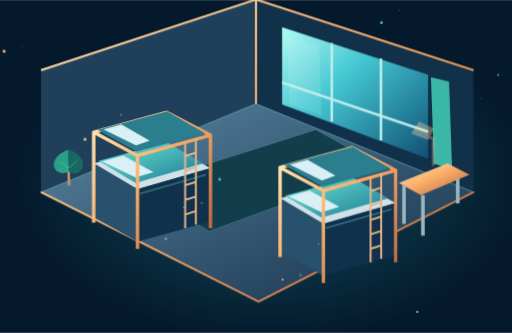
t = 0.00 s
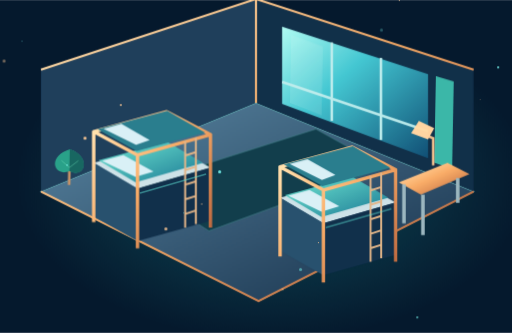
t = 1.67 s
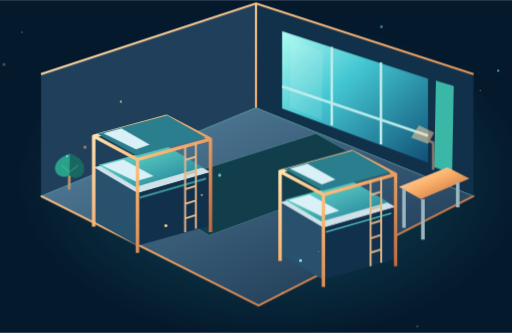
t = 3.33 s
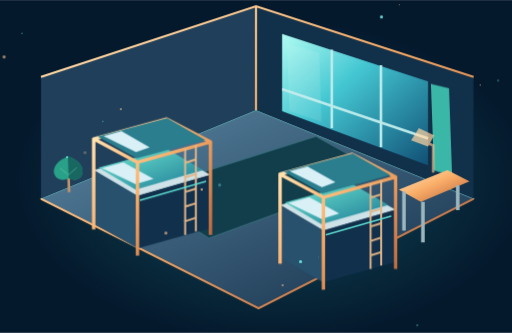
t = 5.00 s
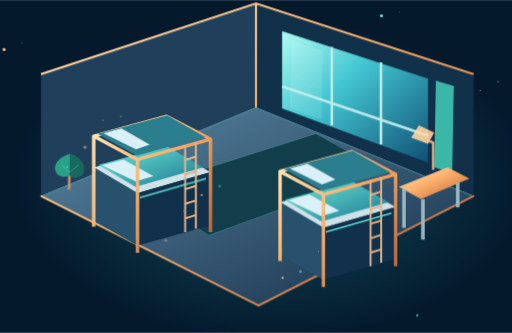
t = 6.67 s
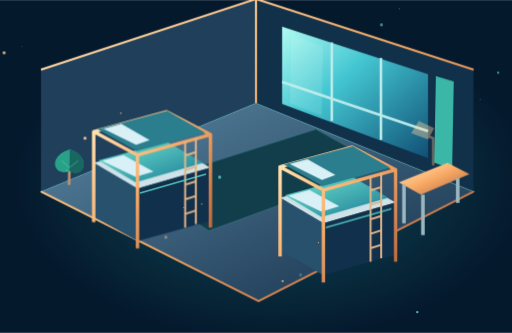
t = 8.33 s

The animated SVG that drew these frames (rendered in a browser with its animation timeline set to each time). Animation: 7 CSS @keyframes rules; frames cover the first 8.33 s, repeats indefinitely.

<svg xmlns="http://www.w3.org/2000/svg" id="still" viewBox="0 0 1000 650" role="img" aria-label="Animated residence interior"><defs>
 <linearGradient id="metal" x1="0" y1="0" x2="1" y2="1"><stop stop-color="#fff1b8"/><stop offset=".48" stop-color="#e7b35c"/><stop offset="1" stop-color="#a8642d"/></linearGradient>
 <linearGradient id="front" x1="0" y1="0" x2=".8" y2="1"><stop stop-color="#486eab"/><stop offset=".5" stop-color="#233f70"/><stop offset="1" stop-color="#101d3d"/></linearGradient>
 <linearGradient id="side" x1="0" y1="0" x2="1" y2="1"><stop stop-color="#182c54"/><stop offset="1" stop-color="#080e24"/></linearGradient>
 <linearGradient id="glass" x1="0" y1="0" x2="1" y2="1"><stop stop-color="#b3faff"/><stop offset=".4" stop-color="#4ec2e7"/><stop offset="1" stop-color="#1c4c80"/></linearGradient>
 <linearGradient id="floor" x1="0" y1="0" x2="1" y2="1"><stop stop-color="#6384aa"/><stop offset="1" stop-color="#1c2c4d"/></linearGradient>
 <linearGradient id="cloth" x1="0" y1="0" x2="1" y2="1"><stop stop-color="#74e6e6"/><stop offset="1" stop-color="#2674a3"/></linearGradient>
 <radialGradient id="halo"><stop stop-color="#32d5ef" stop-opacity=".28"/><stop offset="1" stop-color="#32d5ef" stop-opacity="0"/></radialGradient>
 <radialGradient id="sky"><stop stop-color="#183c64"/><stop offset="1" stop-color="#09152d"/></radialGradient>
 <filter id="glow" x="-70%" y="-70%" width="240%" height="240%"><feGaussianBlur stdDeviation="3"/></filter>
 <pattern id="grid" width="48" height="48" patternUnits="userSpaceOnUse"><path d="M48 0H0V48" fill="none" stroke="#57bbd6" stroke-opacity=".09"/></pattern>
</defs><style>
 .float{animation:float 7s ease-in-out infinite;transform-box:fill-box;transform-origin:center}
 .float2{animation:float 8s ease-in-out -3s infinite;transform-box:fill-box;transform-origin:center}
 .orbit{animation:orbit 26s linear infinite;transform-box:fill-box;transform-origin:center}
 .reverse{animation-direction:reverse;animation-duration:38s}
 .pulse{animation:pulse 4s ease-in-out infinite}.twinkle{animation:pulse 3s ease-in-out infinite alternate}
 .flow{stroke-dasharray:12 24;animation:flow 12s linear infinite}
 .sway{animation:sway 5s ease-in-out infinite;transform-box:fill-box;transform-origin:bottom center}
 .light{animation:light 6s ease-in-out infinite alternate}.rise{animation:rise 8s ease-in-out infinite}
 @keyframes float{0%,100%{transform:translateY(0)}50%{transform:translateY(-15px)}}
 @keyframes orbit{to{transform:rotate(360deg)}}
 @keyframes pulse{0%,100%{opacity:.35}50%{opacity:1}}
 @keyframes flow{to{stroke-dashoffset:-360}}
 @keyframes sway{0%,100%{transform:rotate(-2deg)}50%{transform:rotate(2deg)}}
 @keyframes light{from{opacity:.4}to{opacity:1}}
 @keyframes rise{0%,100%{transform:translateY(0);opacity:.3}50%{transform:translateY(-30px);opacity:1}}
 :root:target *{animation:none!important}
 @media(prefers-reduced-motion:reduce){*{animation:none!important}}
</style><g style="filter:hue-rotate(-12deg)"><rect width="1000" height="650" fill="#0a1730"/><ellipse cx="530" cy="350" rx="500" ry="315" fill="url(#halo)"/>
    <g class="float2"><path d="M80 388L500 215L925 388L505 602Z" fill="url(#floor)" stroke="#7bc5d6" stroke-width="2"/>
    <path d="M80 388V150L500 12V215Z" fill="#263c60"/><path d="M500 12L925 150V388L500 215Z" fill="#182d4e"/>
    <path d="M80 150L500 12L925 150M500 12V215M80 388L505 602L925 388" fill="none" stroke="url(#metal)" stroke-width="4"/>
    <path d="M551 66L836 159V323L551 217Z" fill="url(#glass)"/><path d="M551 174L836 270M648 97V250M744 127V287" stroke="#bfeaf4" stroke-width="5"/>
    <path d="M566 83L628 104L628 239L566 216Z" fill="#daf7f4" opacity=".14" class="sway"/>
    <path d="M848 163L883 173V344L848 332Z" fill="#40b4bc" class="sway"/>
    <path d="M270 376L617 266L750 340L408 465Z" fill="#173c53" stroke="#508a9c"/>
    <g transform="translate(183 332) scale(0.95)"><path d="M0 0L150-40L240 10L90 53Z" fill="#d0e1eb"/>
    <path d="M0 0V110L90 161V53Z" fill="#304e74"/><path d="M90 53L240 10V119L90 161Z" fill="#182d50"/>
    <path d="M10-5L151-43L225 0L86 40Z" fill="url(#cloth)"/><path d="M17-4L61-16L123 18L86 29Z" fill="#dceffa"/>
    <path d="M0-65V122M90-16V176M240-58V133M150-105V-43M0-64L150-105L240-58L90-16Z" fill="none" stroke="url(#metal)" stroke-width="7" stroke-linejoin="round"/>
    <path d="M8-69L151-107L229-62L88-24Z" fill="#327a9b"/><path d="M20-70L57-80L115-47L87-37Z" fill="#dceffa"/>
    <path d="M188-45V133M210-52V126M188-15L210-22M188 15L210 8M188 45L210 38M188 75L210 68M188 105L210 98" fill="none" stroke="#d8ba82" stroke-width="4"/>
    <path d="M95 62L231 23" stroke="#65dde8" stroke-width="3" class="light"/>
    </g><g transform="translate(547 400) scale(0.94)"><path d="M0 0L150-40L240 10L90 53Z" fill="#d0e1eb"/>
    <path d="M0 0V110L90 161V53Z" fill="#304e74"/><path d="M90 53L240 10V119L90 161Z" fill="#182d50"/>
    <path d="M10-5L151-43L225 0L86 40Z" fill="url(#cloth)"/><path d="M17-4L61-16L123 18L86 29Z" fill="#dceffa"/>
    <path d="M0-65V122M90-16V176M240-58V133M150-105V-43M0-64L150-105L240-58L90-16Z" fill="none" stroke="url(#metal)" stroke-width="7" stroke-linejoin="round"/>
    <path d="M8-69L151-107L229-62L88-24Z" fill="#327a9b"/><path d="M20-70L57-80L115-47L87-37Z" fill="#dceffa"/>
    <path d="M188-45V133M210-52V126M188-15L210-22M188 15L210 8M188 45L210 38M188 75L210 68M188 105L210 98" fill="none" stroke="#d8ba82" stroke-width="4"/>
    <path d="M95 62L231 23" stroke="#65dde8" stroke-width="3" class="light"/>
    </g><path d="M779 370L874 332L917 354L822 394Z" fill="url(#metal)"/><path d="M789 374V450M894 362V410M826 394V473" stroke="#9fb6c4" stroke-width="7"/>
    <g class="pulse"><path d="M846 337V284L819 273" fill="none" stroke="#edc987" stroke-width="5"/><path d="M803 274L818 250L848 264L836 286Z" fill="#ffdf9b"/></g>
    <g transform="translate(135 365) scale(0.85)"><g class="sway"><path d="M0 12V-63" stroke="#ba965f" stroke-width="6"/><path d="M0-70C-54-52-34-4 0-20C36-2 51-54 0-70Z" fill="#2c9e9c"/><path d="M0-70V-20C36-2 51-54 0-70" fill="#1c656e"/><path d="M-19-44L0-28L20-44" fill="none" stroke="#6de0cb" stroke-opacity=".5" stroke-width="2"/></g></g></g><circle class="rise" cx="43" cy="91" r="1" fill="#78e6f7" style="animation-delay:-0s"/><circle class="rise" cx="236" cy="228" r="2" fill="#f4d18e" style="animation-delay:-1s"/><circle class="rise" cx="429" cy="365" r="3" fill="#78e6f7" style="animation-delay:-2s"/><circle class="rise" cx="622" cy="502" r="1" fill="#f4d18e" style="animation-delay:-3s"/><circle class="rise" cx="815" cy="639" r="2" fill="#78e6f7" style="animation-delay:-4s"/><circle class="rise" cx="8" cy="126" r="3" fill="#f4d18e" style="animation-delay:-5s"/><circle class="rise" cx="201" cy="263" r="1" fill="#78e6f7" style="animation-delay:-6s"/><circle class="rise" cx="394" cy="400" r="2" fill="#f4d18e" style="animation-delay:-7s"/><circle class="rise" cx="587" cy="537" r="3" fill="#78e6f7" style="animation-delay:-0s"/><circle class="rise" cx="780" cy="24" r="1" fill="#f4d18e" style="animation-delay:-1s"/><circle class="rise" cx="973" cy="161" r="2" fill="#78e6f7" style="animation-delay:-2s"/><circle class="rise" cx="166" cy="298" r="3" fill="#f4d18e" style="animation-delay:-3s"/><circle class="rise" cx="359" cy="435" r="1" fill="#78e6f7" style="animation-delay:-4s"/><circle class="rise" cx="552" cy="572" r="2" fill="#f4d18e" style="animation-delay:-5s"/><circle class="rise" cx="745" cy="59" r="3" fill="#78e6f7" style="animation-delay:-6s"/><circle class="rise" cx="938" cy="196" r="1" fill="#f4d18e" style="animation-delay:-7s"/><circle class="rise" cx="131" cy="333" r="2" fill="#78e6f7" style="animation-delay:-0s"/><circle class="rise" cx="324" cy="470" r="3" fill="#f4d18e" style="animation-delay:-1s"/></g></svg>
